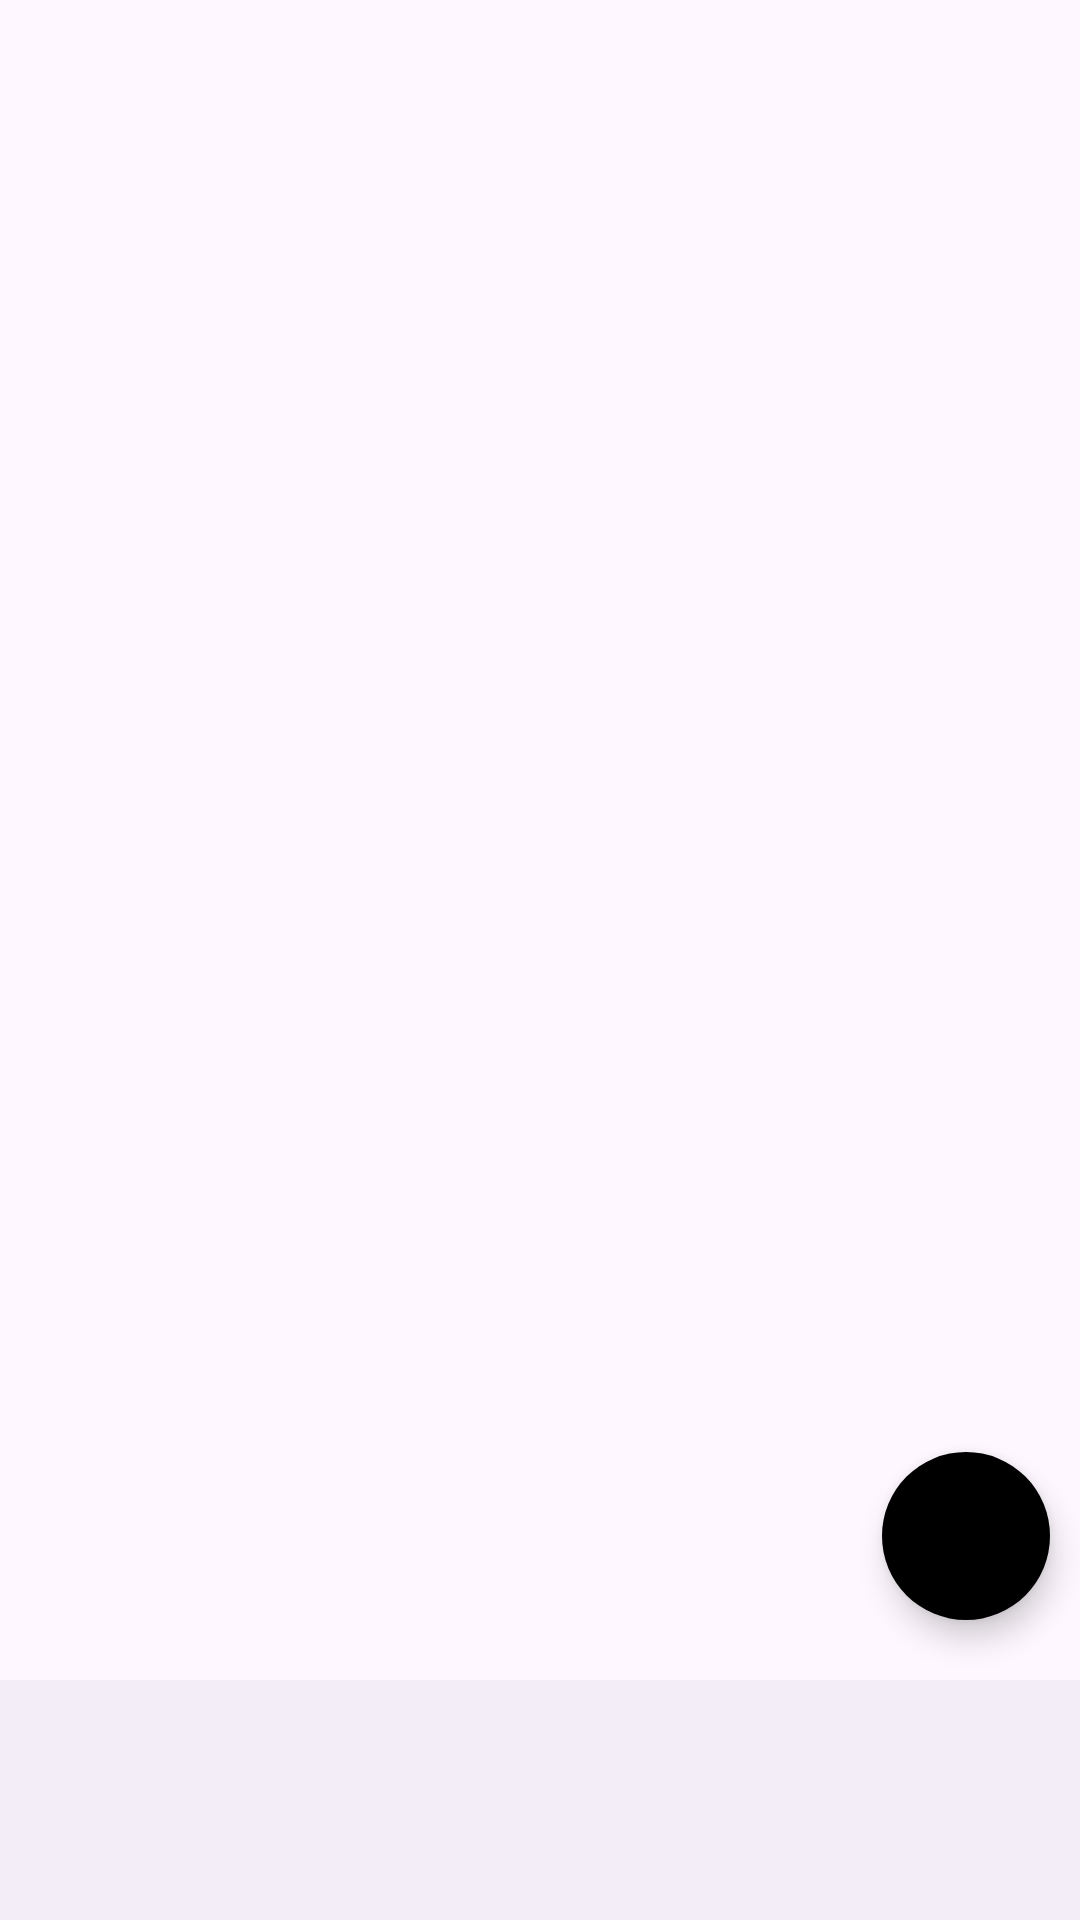

Reconstruct the res/layout file that produces this screen, plus the resources it refers to.
<!-- AndroidManifest.xml: application theme Theme.FitnessTracker -->
<!-- res/layout/fragment_schedule.xml -->
<?xml version="1.0" encoding="utf-8"?>
<androidx.constraintlayout.widget.ConstraintLayout xmlns:android="http://schemas.android.com/apk/res/android"
    xmlns:app="http://schemas.android.com/apk/res-auto"
    xmlns:tools="http://schemas.android.com/tools"
    android:layout_width="match_parent"
    android:layout_height="match_parent"
    tools:context=".ui.fragments.ScheduleFragment">

    <TextView
        android:id="@+id/title1"
        android:layout_width="match_parent"
        android:layout_height="wrap_content"
        android:visibility="invisible"
        android:layout_marginStart="10dp"
        android:textSize="40sp"
        android:textStyle="bold"
        app:layout_constraintStart_toStartOf="parent"
        app:layout_constraintTop_toTopOf="parent" />

    <androidx.recyclerview.widget.RecyclerView
        android:id="@+id/exSchedule"
        android:layout_width="match_parent"
        android:layout_height="0dp"
        app:layout_constraintEnd_toEndOf="parent"
        app:layout_constraintStart_toStartOf="parent"
        app:layout_constraintTop_toBottomOf="@id/title1"
        app:layout_constraintBottom_toTopOf="@id/fab"/>

    <com.google.android.material.floatingactionbutton.FloatingActionButton
        android:id="@+id/fab"
        android:layout_width="wrap_content"
        android:layout_height="wrap_content"
        android:layout_marginBottom="20dp"
        android:layout_marginEnd="10dp"
        android:contentDescription="@string/schedule_exercise"
        android:clickable="true"
        app:backgroundTint="@color/black"
        app:shapeAppearanceOverlay="@style/fab_round"
        app:tint="@color/white"
        android:src="@drawable/ic_add"
        app:layout_constraintBottom_toTopOf="@+id/placeholdernav"
        app:layout_constraintEnd_toEndOf="parent" />

    <com.google.android.material.bottomnavigation.BottomNavigationView
        android:id="@+id/placeholdernav"
        app:layout_behavior="@string/appbar_scrolling_view_behavior"
        android:layout_width="match_parent"
        android:layout_height="wrap_content"
        app:layout_constraintBottom_toBottomOf="parent" />
</androidx.constraintlayout.widget.ConstraintLayout>
<!-- resources referenced by this layout -->
<resources>
  <string name="schedule_exercise">Schedule Exercise</string>
  <style name="fab_round" parent="">
          <item name="cornerFamily">rounded</item>
          <item name="cornerSize">50%</item>
      </style>
  <style name="Theme.FitnessTracker" parent="Base.Theme.FitnessTracker" />
  <style name="Base.Theme.FitnessTracker" parent="Theme.Material3.DayNight.NoActionBar">
          
          
      </style>
  <!-- not gathered from this repository: default colours our renderer supplied (Android Studio template values) -->
  <color name="black">#FF000000</color>
  <color name="white">#FFFFFFFF</color>
</resources>
